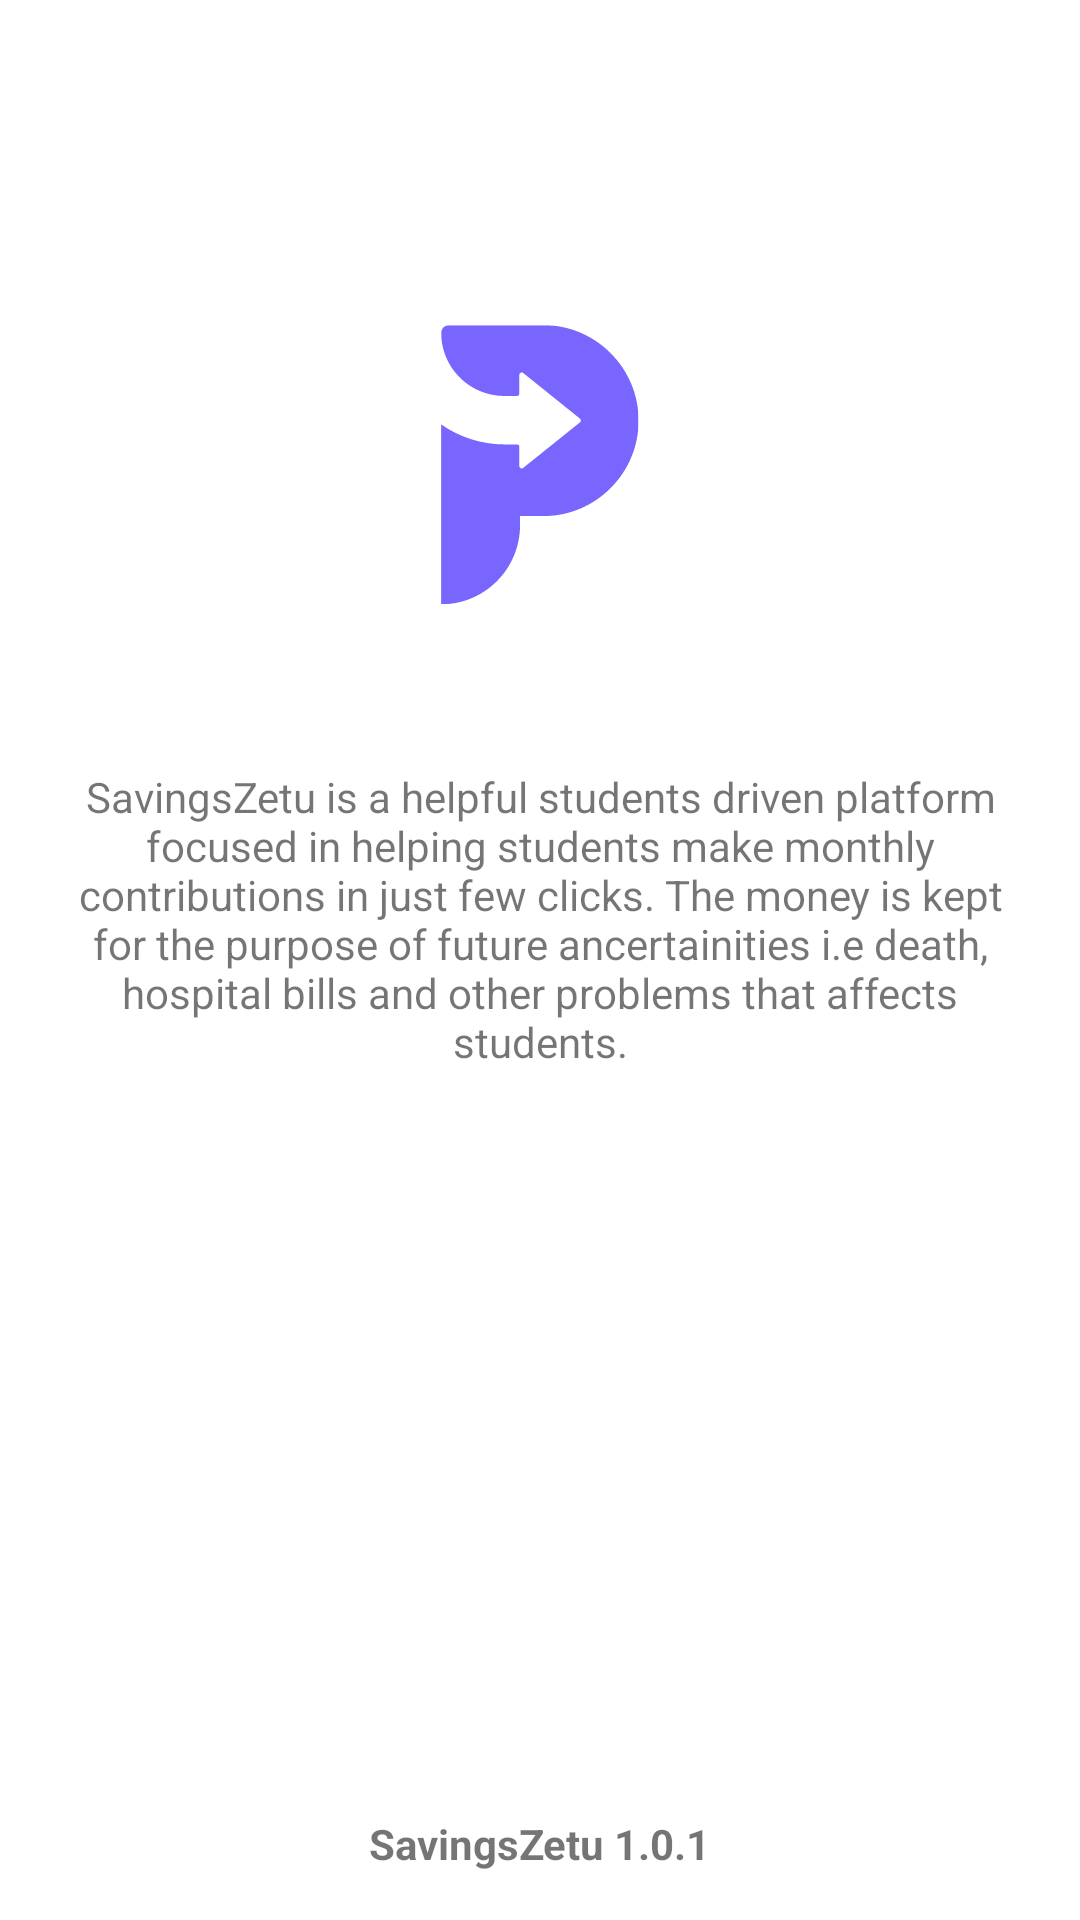

Write the Android layout XML for this screen, with the resource values it uses.
<!-- AndroidManifest.xml: application theme Theme.SavingsZetu -->
<!-- res/layout/fragment_about_us.xml -->
<?xml version="1.0" encoding="utf-8"?>
<androidx.constraintlayout.widget.ConstraintLayout xmlns:android="http://schemas.android.com/apk/res/android"
    xmlns:app="http://schemas.android.com/apk/res-auto"
    xmlns:tools="http://schemas.android.com/tools"
    android:layout_width="match_parent"
    android:layout_height="match_parent"
    tools:context=".ui.fragments.main.AboutUsFragment">

    <androidx.appcompat.widget.Toolbar
        android:id="@+id/aboutUsToolbar"
        android:layout_width="0dp"
        android:layout_height="wrap_content"
        android:background="@color/white"
        android:minHeight="?attr/actionBarSize"
        android:theme="?attr/actionBarTheme"
        app:titleTextColor="@color/black"
        app:layout_constraintEnd_toEndOf="parent"
        app:layout_constraintHorizontal_bias="0.5"
        app:layout_constraintStart_toStartOf="parent"
        app:layout_constraintTop_toTopOf="parent" />

    <TextView
        android:id="@+id/textView56"
        android:layout_width="wrap_content"
        android:layout_height="wrap_content"
        android:layout_marginBottom="16dp"
        android:text="SavingsZetu 1.0.1"
        android:textAppearance="@style/TextAppearance.AppCompat.Small"
        android:textSize="14sp"
        android:textStyle="bold"
        app:layout_constraintBottom_toBottomOf="parent"
        app:layout_constraintEnd_toEndOf="parent"
        app:layout_constraintStart_toStartOf="parent" />

    <ImageView
        android:id="@+id/imageView11"
        android:layout_width="200dp"
        android:layout_height="200dp"
        android:src="@drawable/ic_launcher_foreground"
        app:layout_constraintEnd_toEndOf="parent"
        app:layout_constraintStart_toStartOf="parent"
        app:layout_constraintTop_toBottomOf="@+id/aboutUsToolbar" />

    <com.google.android.material.textview.MaterialTextView
        android:id="@+id/terms"
        android:layout_width="0dp"
        android:layout_height="wrap_content"
        android:layout_marginStart="16dp"
        android:layout_marginEnd="16dp"
        android:textAlignment="center"
        android:text="SavingsZetu is a helpful students driven platform focused in helping students make monthly contributions in just few clicks. The money is kept for the purpose of future ancertainities i.e death, hospital bills and other problems that affects students."
        android:textSize="14sp"
        app:layout_constraintEnd_toEndOf="parent"
        app:layout_constraintStart_toStartOf="parent"
        app:layout_constraintTop_toBottomOf="@+id/imageView11"
        tools:ignore="UnusedAttribute" />

</androidx.constraintlayout.widget.ConstraintLayout>
<!-- resources referenced by this layout -->
<resources>
  <color name="black">#FF000000</color>
  <color name="white">#FFFFFFFF</color>
  <!-- drawable ic_launcher_foreground: vector/xml drawable (drawable, 3881 chars, omitted) -->
  <style name="Theme.SavingsZetu" parent="Theme.MaterialComponents.DayNight.NoActionBar">
          
          <item name="colorPrimary">@color/main</item>
          <item name="colorPrimaryVariant">@color/main</item>
          <item name="colorOnPrimary">@color/white</item>
          
          <item name="colorSecondary">@color/teal_200</item>
          <item name="colorSecondaryVariant">@color/teal_700</item>
          <item name="colorOnSecondary">@color/black</item>
          
          <item name="android:statusBarColor" tools:targetApi="l">?attr/colorPrimaryVariant</item>
          
      </style>
  <color name="main">#744eb6</color>
  <color name="teal_200">#FF03DAC5</color>
  <color name="teal_700">#FF018786</color>
</resources>
